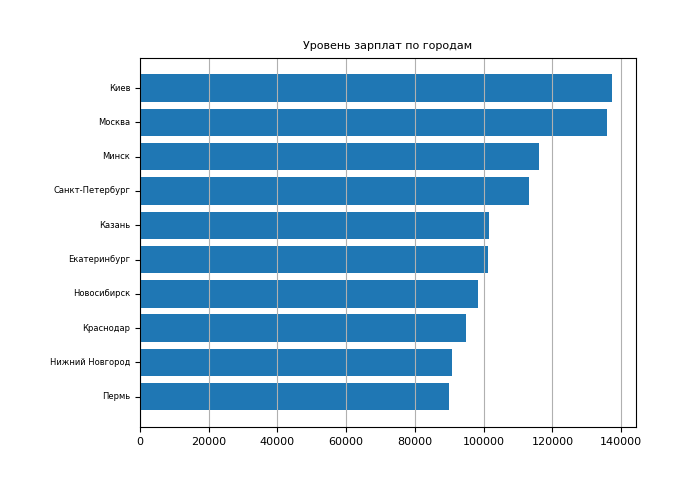

The data file committed next to this chart (first rows):
area_name, salary
Киев, 137449
Москва, 135850
Минск, 116234
Санкт-Петербург, 113328
Казань, 101421
Екатеринбург, 101373
Новосибирск, 98412
Краснодар, 94889
Нижний Новгород, 90747
Пермь, 89939
